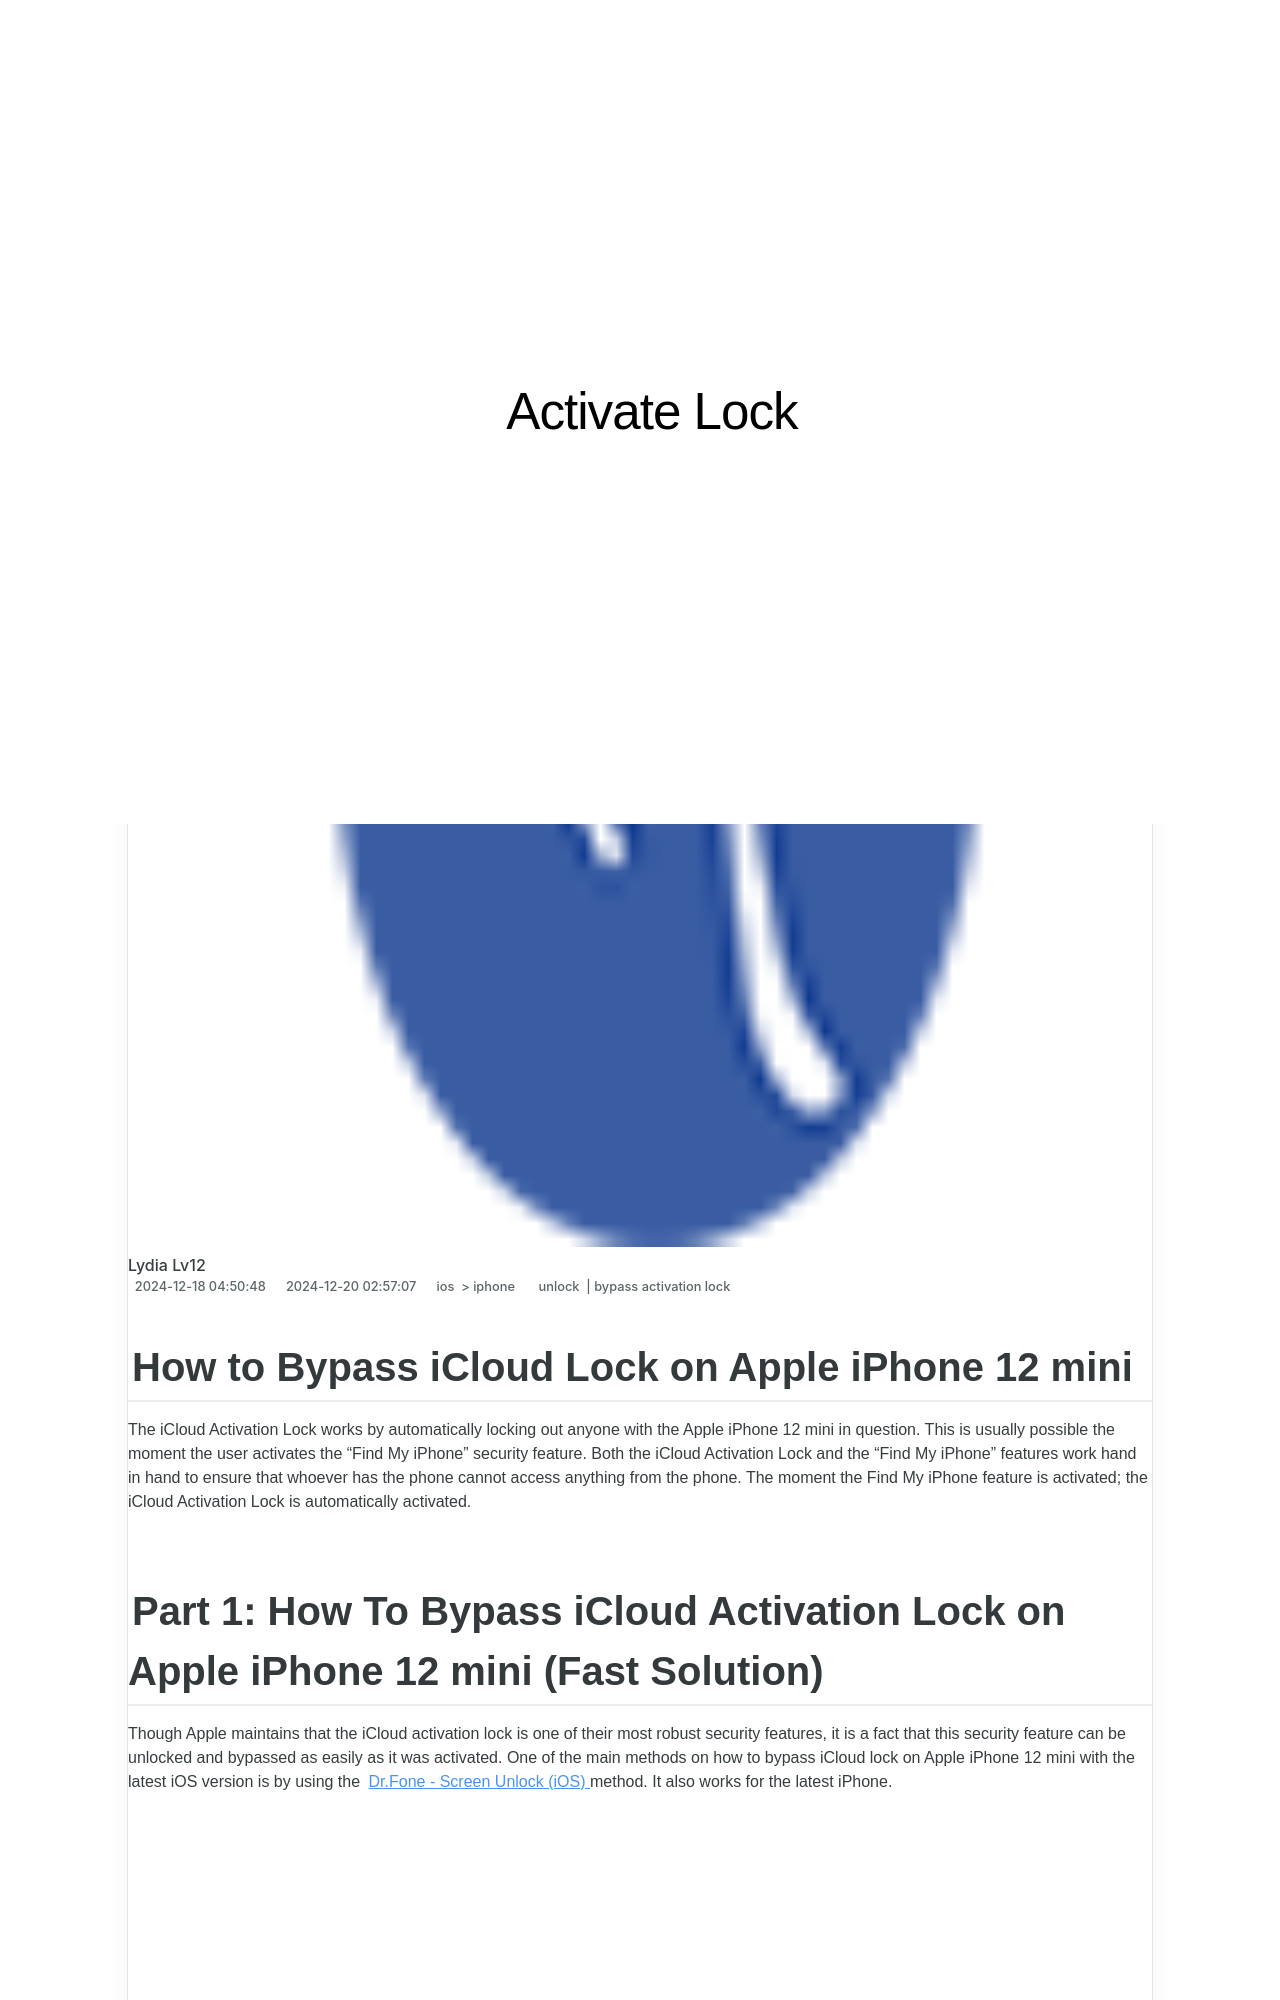

repository: techidaily/site-activate-lock · page: how-to-bypass-icloud-lock-on-iphone-12-mini-by-drfone-ios/index.html · generator: jekyll

---
title: How to Bypass iCloud Lock on iPhone 12 mini
date: 2024-12-18T04:50:48.641Z
updated: 2024-12-20T02:57:07.906Z
tags: 
  - unlock
  - bypass activation lock
categories:
  - ios
  - iphone
description: This article describes How to Bypass iCloud Lock on iPhone 12 mini
excerpt: This article describes How to Bypass iCloud Lock on iPhone 12 mini
keywords: icloud unlocker download,your iphone could not be activated because the activation server cannot be reached,iphone 14 icloud bypass,mac activation lock,iphone 14 pro icloud bypass,how to remove activation lock without previous owner,icloud unlock online,ipad icloud unlock,forgot icloud password,imei icloud unlock,how to unlock icloud locked iphone,how to remove icloud from iphone,4 ways to bypass activation lock,factory reset ipad without icloud password,apple watch activation lock,unlock icloud activation,how to fix icloud lock,ipad stuck on activation lock,bypass ios 17,top icloud activation lock bypass tools,how to remove find my iphone activation lock without apple id,iphone 13 icloud bypass,how to remove icloud account,iphone bypass,remove iphone activation lock,unlock icloud lock,ipod activation lock,how to bypass icloud activation lock screen on ios 17,remove icloud activation lock,checkra1n error 31,bypass activation lock on ipad,what is two factor authentication for icloud,icloud bypass tools
thumbnail: https://thmb.techidaily.com/0608abec5e89fbdabfc438dbc05f250f26c6343ebf5ad117060d9466fac18ee3.jpg
---

## How to Bypass iCloud Lock on Apple iPhone 12 mini

The iCloud Activation Lock works by automatically locking out anyone with the Apple iPhone 12 mini in question. This is usually possible the moment the user activates the "Find My iPhone" security feature. Both the iCloud Activation Lock and the "Find My iPhone" features work hand in hand to ensure that whoever has the phone cannot access anything from the phone. The moment the Find My iPhone feature is activated; the iCloud Activation Lock is automatically activated.
